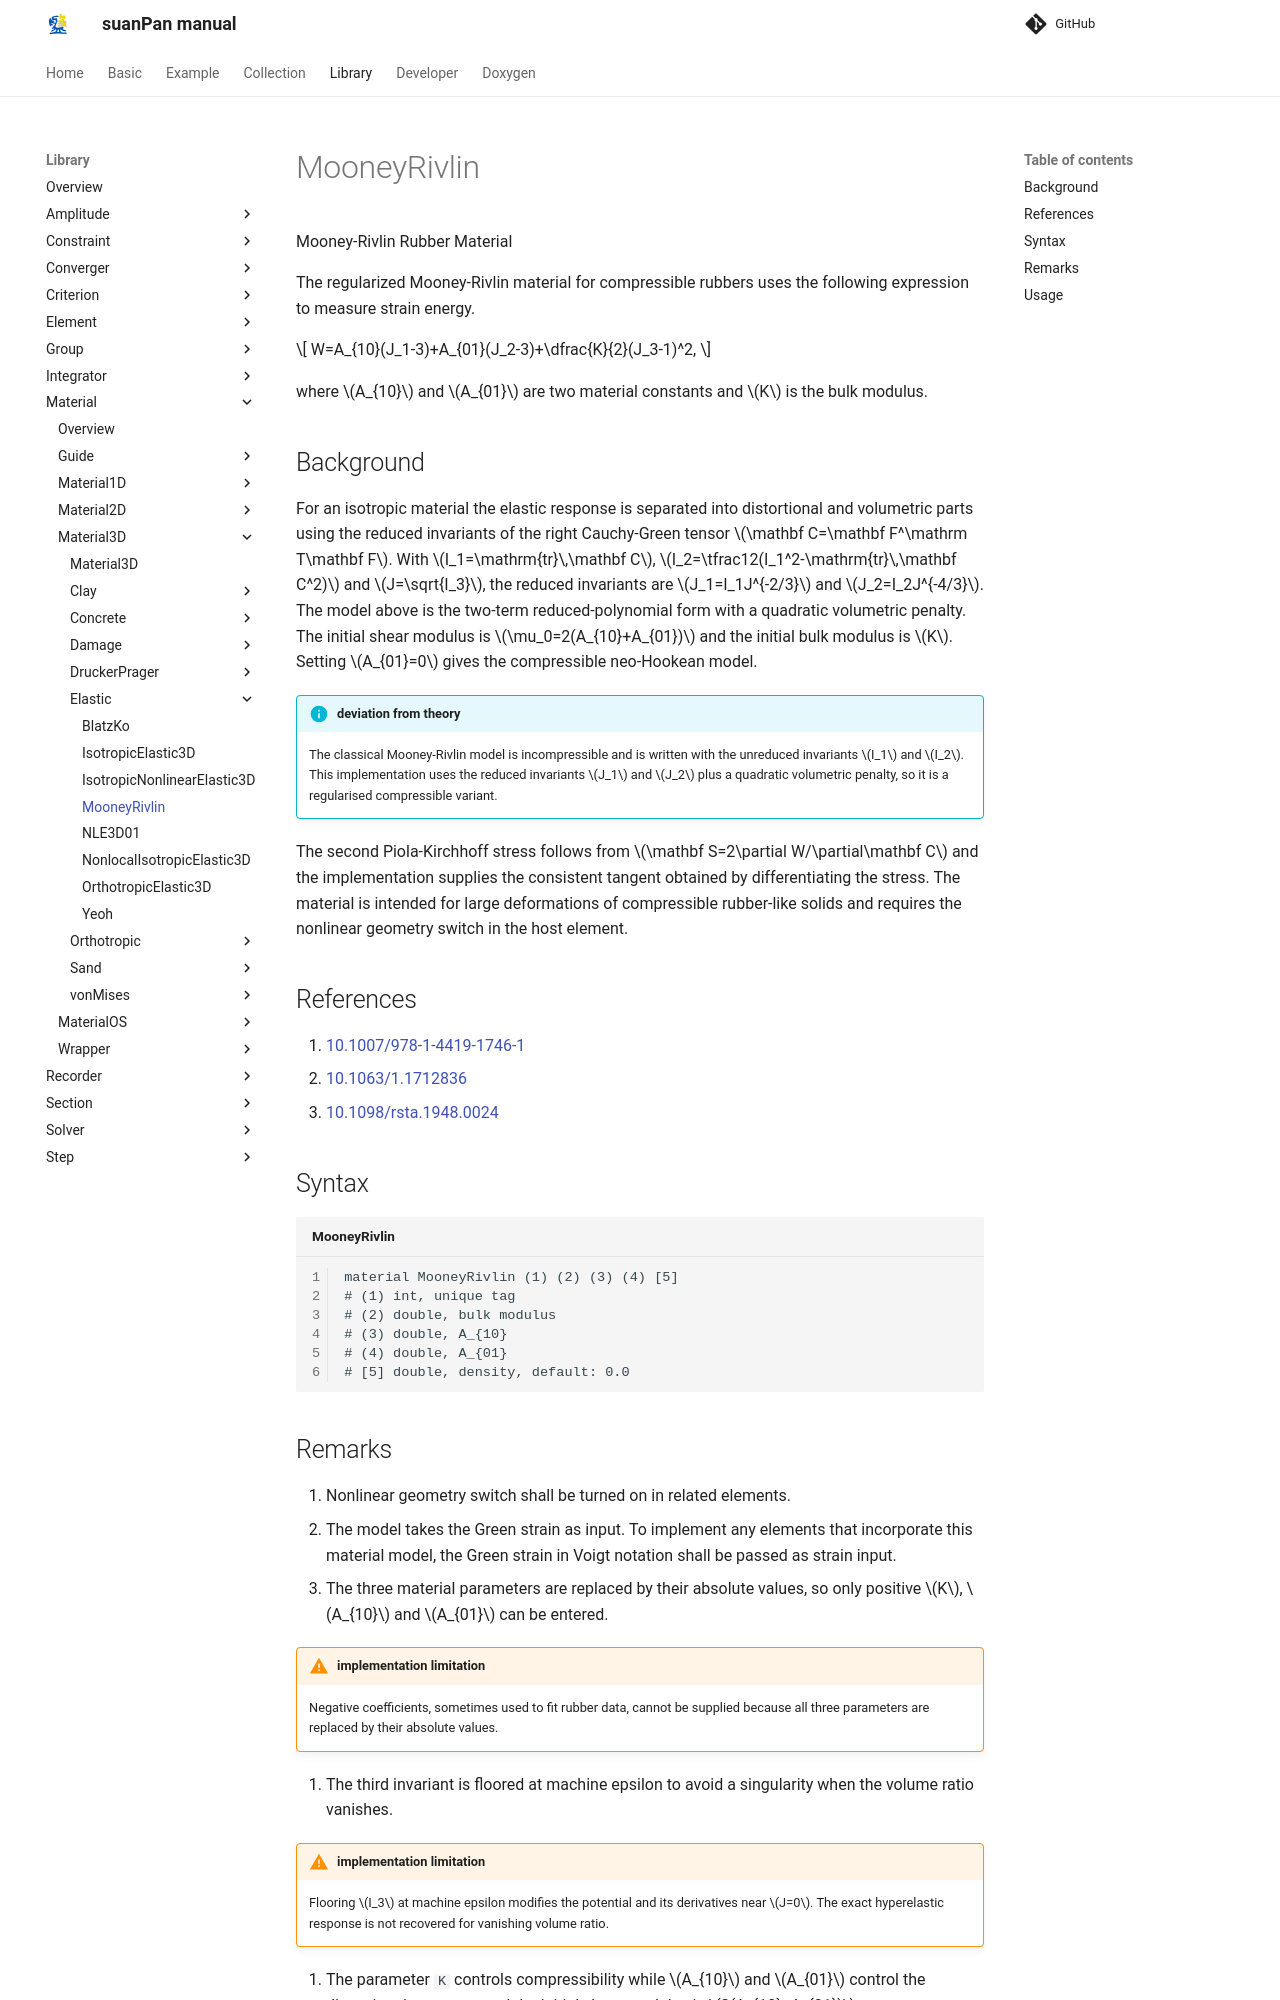

repository: TLCFEM/suanPan-manual · page: 4.4/Library/Material/Material3D/Elastic/MooneyRivlin/index.html · generator: mkdocs

# MooneyRivlin

Mooney-Rivlin Rubber Material

The regularized Mooney-Rivlin material for compressible rubbers uses the following expression to measure strain energy.

$$
W=A_{10}(J_1-3)+A_{01}(J_2-3)+\dfrac{K}{2}(J_3-1)^2,
$$

where $$A_{10}$$ and $$A_{01}$$ are two material constants and $$K$$ is the bulk modulus.

## Background

For an isotropic material the elastic response is separated into distortional and volumetric parts using the reduced invariants of the right Cauchy-Green tensor $$\mathbf C=\mathbf F^\mathrm T\mathbf F$$.
With $$I_1=\mathrm{tr}\,\mathbf C$$, $$I_2=\tfrac12(I_1^2-\mathrm{tr}\,\mathbf C^2)$$ and $$J=\sqrt{I_3}$$, the reduced invariants are $$J_1=I_1J^{-2/3}$$ and $$J_2=I_2J^{-4/3}$$.
The model above is the two-term reduced-polynomial form with a quadratic volumetric penalty.
The initial shear modulus is $$\mu_0=2(A_{10}+A_{01})$$ and the initial bulk modulus is $$K$$.
Setting $$A_{01}=0$$ gives the compressible neo-Hookean model.

!!! info "deviation from theory"
    The classical Mooney-Rivlin model is incompressible and is written with the unreduced invariants $$I_1$$ and $$I_2$$.
    This implementation uses the reduced invariants $$J_1$$ and $$J_2$$ plus a quadratic volumetric penalty, so it is a regularised compressible variant.

The second Piola-Kirchhoff stress follows from $$\mathbf S=2\partial W/\partial\mathbf C$$ and the implementation supplies the consistent tangent obtained by differentiating the stress.
The material is intended for large deformations of compressible rubber-like solids and requires the nonlinear geometry switch in the host element.

## References

1. [10.1007/978-1-4419-1746-1](https://doi.org/10.1007/978-1-4419-1746-1)
2. [10.1063/1.1712836](https://doi.org/10.1063/1.1712836)
3. [10.1098/rsta.1948.0024](https://doi.org/10.1098/rsta.1948.0024)

## Syntax

```text title="MooneyRivlin"
material MooneyRivlin (1) (2) (3) (4) [5]
# (1) int, unique tag
# (2) double, bulk modulus
# (3) double, A_{10}
# (4) double, A_{01}
# [5] double, density, default: 0.0
```
